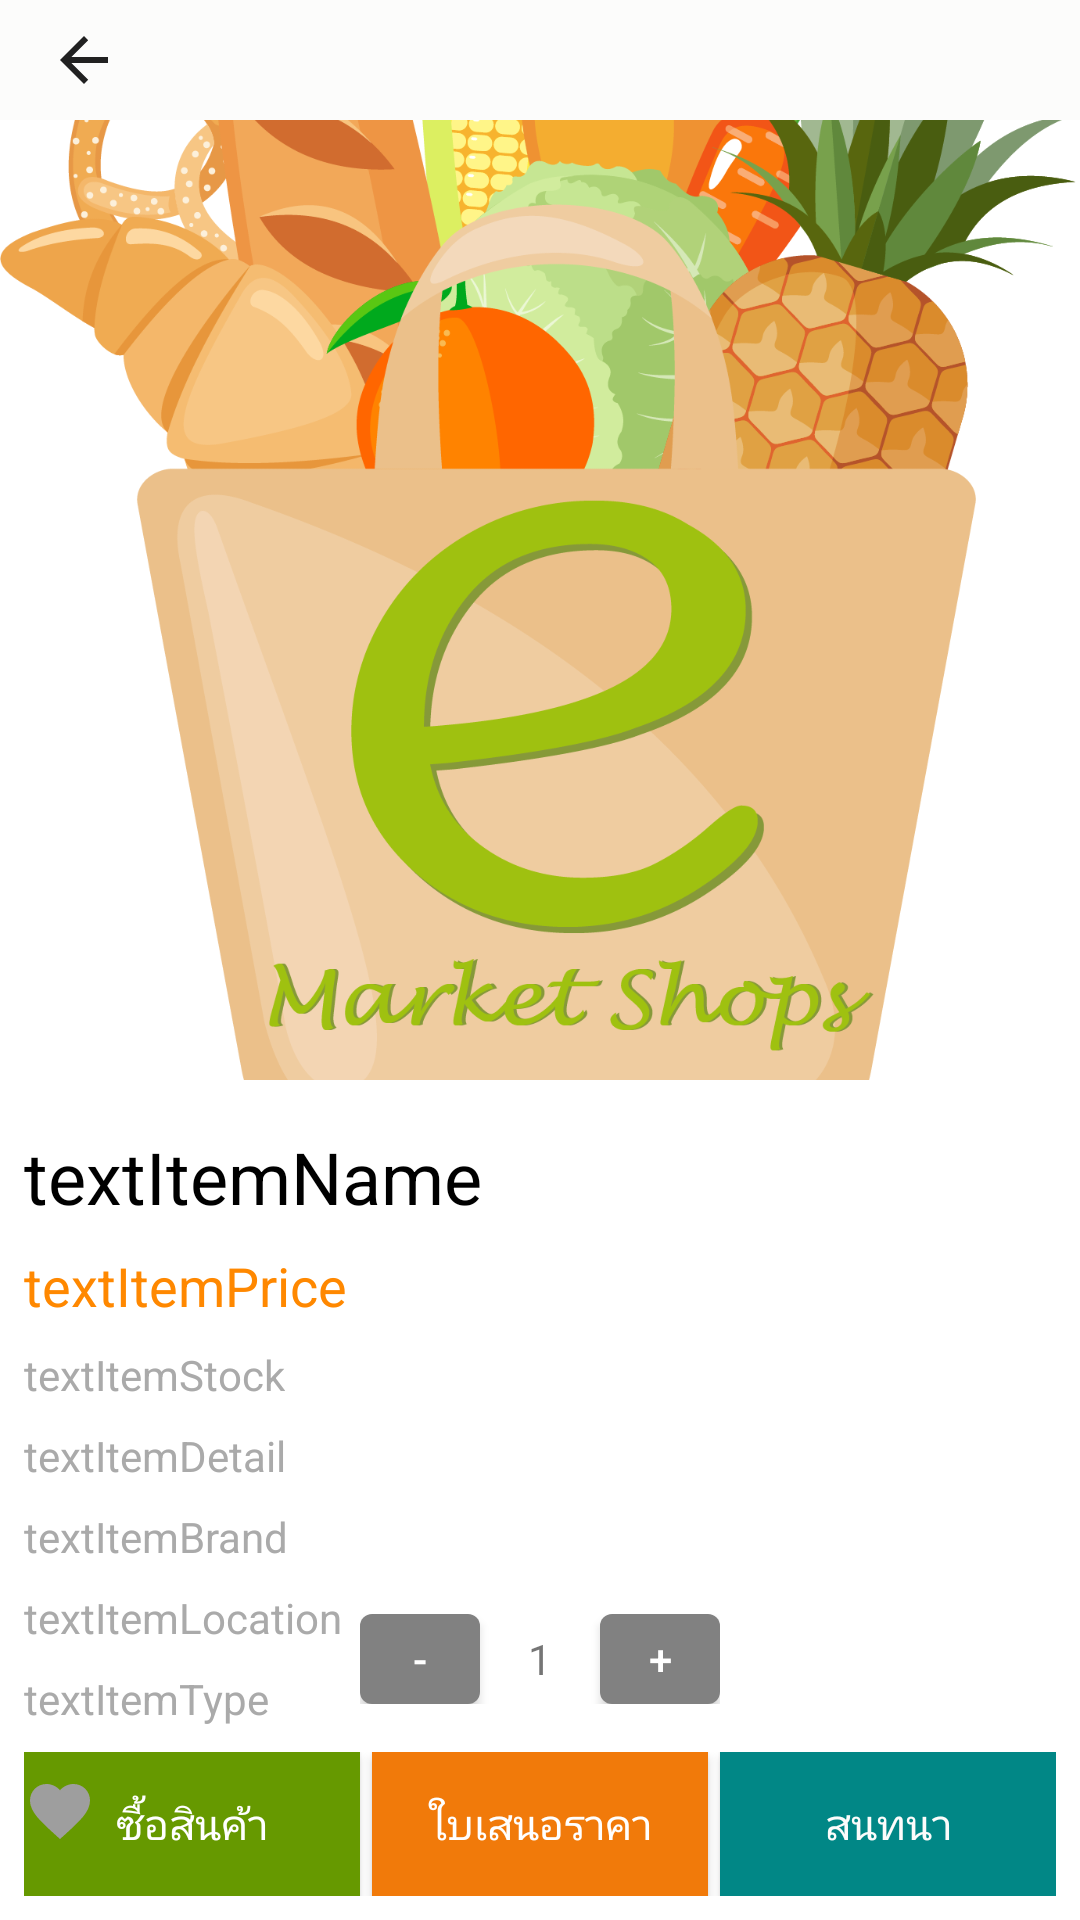

Produce the Android XML layout that renders to this screen, including the resource entries it uses.
<!-- AndroidManifest.xml: application theme AppTheme -->
<!-- res/layout/activity_item_detail.xml -->
<?xml version="1.0" encoding="utf-8"?>
<androidx.constraintlayout.widget.ConstraintLayout xmlns:android="http://schemas.android.com/apk/res/android"
    xmlns:app="http://schemas.android.com/apk/res-auto"
    xmlns:tools="http://schemas.android.com/tools"
    android:layout_width="match_parent"
    android:layout_height="match_parent"
    android:background="@color/cardview_light_background"
    tools:context=".Activity.ItemDetailActivity">

    <androidx.appcompat.widget.Toolbar
        android:id="@+id/toolbarItemDetail"
        android:layout_width="match_parent"
        android:layout_height="40dp"
        android:background="@color/with"
        android:minHeight="?attr/actionBarSize"
        android:theme="?attr/actionBarTheme"
        app:layout_constraintEnd_toEndOf="parent"
        app:layout_constraintStart_toStartOf="parent"
        app:layout_constraintTop_toTopOf="parent"
        app:navigationIcon="?attr/homeAsUpIndicator" />

    <ImageView
        android:id="@+id/imageViewitem"
        android:layout_width="0dp"
        android:layout_height="320dp"
        android:scaleType="centerCrop"
        app:layout_constraintEnd_toEndOf="parent"
        app:layout_constraintStart_toStartOf="parent"
        app:layout_constraintTop_toBottomOf="@+id/toolbarItemDetail"
        app:srcCompat="@drawable/emarket_logo" />

    <TextView
        android:id="@+id/textItemType"
        android:layout_width="wrap_content"
        android:layout_height="wrap_content"
        android:layout_marginStart="8dp"
        android:layout_marginTop="8dp"
        android:layout_marginEnd="8dp"
        android:text="textItemType"
        android:textColor="@android:color/darker_gray"
        android:textSize="14sp"
        app:layout_constraintEnd_toEndOf="parent"
        app:layout_constraintHorizontal_bias="0.0"
        app:layout_constraintStart_toStartOf="@+id/imageViewitem"
        app:layout_constraintTop_toBottomOf="@+id/textItemLocation" />

    <TextView
        android:id="@+id/textItemLocation"
        android:layout_width="wrap_content"
        android:layout_height="wrap_content"
        android:layout_marginStart="8dp"
        android:layout_marginTop="8dp"
        android:layout_marginEnd="8dp"
        android:text="textItemLocation"
        android:textColor="@android:color/darker_gray"
        android:textSize="14sp"
        app:layout_constraintEnd_toEndOf="parent"
        app:layout_constraintHorizontal_bias="0.0"
        app:layout_constraintStart_toStartOf="@+id/imageViewitem"
        app:layout_constraintTop_toBottomOf="@+id/textItemBrand" />

    <TextView
        android:id="@+id/textItemBrand"
        android:layout_width="wrap_content"
        android:layout_height="wrap_content"
        android:layout_marginStart="8dp"
        android:layout_marginTop="8dp"
        android:layout_marginEnd="8dp"
        android:text="textItemBrand"
        android:textColor="@android:color/darker_gray"
        android:textSize="14sp"
        app:layout_constraintEnd_toEndOf="parent"
        app:layout_constraintHorizontal_bias="0.0"
        app:layout_constraintStart_toStartOf="@+id/imageViewitem"
        app:layout_constraintTop_toBottomOf="@+id/textItemDetail" />

    <TextView
        android:id="@+id/textItemDetail"
        android:layout_width="wrap_content"
        android:layout_height="wrap_content"
        android:layout_marginStart="8dp"
        android:layout_marginTop="8dp"
        android:layout_marginEnd="8dp"
        android:text="textItemDetail"
        android:textColor="@android:color/darker_gray"
        android:textSize="14sp"
        app:layout_constraintEnd_toEndOf="parent"
        app:layout_constraintHorizontal_bias="0.0"
        app:layout_constraintStart_toStartOf="@+id/imageViewitem"
        app:layout_constraintTop_toBottomOf="@+id/textItemStock" />

    <TextView
        android:id="@+id/textItemStock"
        android:layout_width="wrap_content"
        android:layout_height="wrap_content"
        android:layout_marginStart="8dp"
        android:layout_marginTop="8dp"
        android:layout_marginEnd="8dp"
        android:text="textItemStock"
        android:textColor="@android:color/darker_gray"
        android:textSize="14sp"
        app:layout_constraintEnd_toEndOf="parent"
        app:layout_constraintHorizontal_bias="0.0"
        app:layout_constraintStart_toStartOf="@+id/imageViewitem"
        app:layout_constraintTop_toBottomOf="@+id/textItemPrice" />

    <androidx.cardview.widget.CardView
        android:id="@+id/imgSoldout"
        android:layout_width="200dp"
        android:layout_height="200dp"
        android:visibility="invisible"
        app:cardBackgroundColor="@color/cardview_dark_background"
        app:cardCornerRadius="100dp"
        app:layout_constraintBottom_toBottomOf="@+id/imageViewitem"
        app:layout_constraintEnd_toEndOf="@+id/imageViewitem"
        app:layout_constraintStart_toStartOf="@+id/imageViewitem"
        app:layout_constraintTop_toTopOf="@+id/imageViewitem">

        <RelativeLayout
            android:layout_width="match_parent"
            android:layout_height="wrap_content">

        </RelativeLayout>

        <TextView
            android:id="@+id/textView44"
            android:layout_width="match_parent"
            android:layout_height="match_parent"
            android:gravity="center"
            android:text="@string/txt_soldout"
            android:textAlignment="center"
            android:textColor="@color/with"
            android:textSize="24sp" />
    </androidx.cardview.widget.CardView>

    <TextView
        android:id="@+id/textItemName"
        android:layout_width="wrap_content"
        android:layout_height="wrap_content"
        android:layout_marginStart="8dp"
        android:layout_marginLeft="8dp"
        android:layout_marginTop="16dp"
        android:text="textItemName"
        android:textColor="@color/design_default_color_on_secondary"
        android:textSize="24sp"
        app:layout_constraintEnd_toEndOf="parent"
        app:layout_constraintHorizontal_bias="0.0"
        app:layout_constraintStart_toStartOf="@+id/imageViewitem"
        app:layout_constraintTop_toBottomOf="@+id/imageViewitem" />

    <TextView
        android:id="@+id/textItemPrice"
        android:layout_width="wrap_content"
        android:layout_height="wrap_content"
        android:layout_marginStart="8dp"
        android:layout_marginTop="8dp"
        android:layout_marginEnd="8dp"
        android:text="textItemPrice"
        android:textColor="@android:color/holo_orange_dark"
        android:textSize="18sp"
        app:layout_constraintEnd_toEndOf="parent"
        app:layout_constraintHorizontal_bias="0.0"
        app:layout_constraintStart_toStartOf="@+id/imageViewitem"
        app:layout_constraintTop_toBottomOf="@+id/textItemName" />

    <LinearLayout
        android:layout_width="120dp"
        android:layout_height="30dp"
        android:layout_marginStart="8dp"
        android:layout_marginEnd="8dp"
        android:layout_marginBottom="16dp"
        android:orientation="horizontal"
        app:layout_constraintBottom_toTopOf="@+id/linearLayout3"
        app:layout_constraintEnd_toEndOf="parent"
        app:layout_constraintStart_toStartOf="parent">

        <Button
            android:id="@+id/btnDetailQtyDown"
            android:layout_width="match_parent"
            android:layout_height="match_parent"
            android:layout_weight="1"
            android:background="@drawable/button_style4"
            android:text="-"
            android:textColor="@android:color/white" />

        <TextView
            android:id="@+id/textDetailItemQty"
            android:layout_width="match_parent"
            android:layout_height="wrap_content"
            android:layout_weight="1"
            android:gravity="center"
            android:text="1" />

        <Button
            android:id="@+id/btnDetailQtyUp"
            android:layout_width="match_parent"
            android:layout_height="match_parent"
            android:layout_weight="1"
            android:background="@drawable/button_style4"
            android:text="+"
            android:textColor="@android:color/white" />

    </LinearLayout>

    <LinearLayout
        android:id="@+id/linearLayout3"
        android:layout_width="0dp"
        android:layout_height="48dp"
        android:layout_marginStart="8dp"
        android:layout_marginEnd="8dp"
        android:layout_marginBottom="8dp"
        android:orientation="horizontal"
        app:layout_constraintBottom_toBottomOf="parent"
        app:layout_constraintEnd_toEndOf="parent"
        app:layout_constraintStart_toStartOf="parent">

        <Button
            android:id="@+id/btnAddtoCart"
            android:layout_width="wrap_content"
            android:layout_height="wrap_content"
            android:layout_marginRight="2dp"
            android:layout_weight="1"
            android:background="@android:color/holo_green_dark"
            android:text="@string/txt_buyItem"
            android:textColor="@android:color/white" />

        <Button
            android:id="@+id/btnQuota"
            android:layout_width="wrap_content"
            android:layout_height="wrap_content"
            android:layout_marginLeft="2dp"
            android:layout_marginRight="2dp"
            android:layout_weight="1"
            android:background="?android:attr/colorActivatedHighlight"
            android:text="@string/txt_btnquo"
            android:textColor="@android:color/white" />

        <Button
            android:id="@+id/btnChat"
            android:layout_width="wrap_content"
            android:layout_height="wrap_content"
            android:layout_marginLeft="2dp"
            android:layout_weight="1"
            android:background="@color/design_default_color_secondary_variant"
            android:text="@string/txt_btnchat"
            android:textColor="@color/with" />
    </LinearLayout>

    <ImageButton
        android:id="@+id/btnWishlist"
        android:layout_width="wrap_content"
        android:layout_height="wrap_content"
        android:layout_marginStart="8dp"
        android:layout_marginTop="16dp"
        android:background="@android:color/transparent"
        app:layout_constraintStart_toStartOf="parent"
        app:layout_constraintTop_toBottomOf="@+id/textItemType"
        app:srcCompat="@drawable/baseline_favorite_grey_500_24dp" />
</androidx.constraintlayout.widget.ConstraintLayout>
<!-- resources referenced by this layout -->
<resources>
  <color name="with">#FCFCFB</color>
  <!-- drawable baseline_favorite_grey_500_24dp (drawable) -->
  <?xml version="1.0" encoding="UTF-8" standalone="no"?>
  <vector xmlns:android="http://schemas.android.com/apk/res/android" android:height="24dp" android:tint="#9E9E9E" android:viewportHeight="24.0" android:viewportWidth="24.0" android:width="24dp">
      <path android:fillColor="@android:color/white" android:pathData="M12,21.35l-1.45,-1.32C5.4,15.36 2,12.28 2,8.5 2,5.42 4.42,3 7.5,3c1.74,0 3.41,0.81 4.5,2.09C13.09,3.81 14.76,3 16.5,3 19.58,3 22,5.42 22,8.5c0,3.78 -3.4,6.86 -8.55,11.54L12,21.35z"/>
  </vector>
  <!-- drawable button_style4 (drawable) -->
  <?xml version="1.0" encoding="utf-8"?>
  <selector xmlns:android="http://schemas.android.com/apk/res/android">
      <item >
          <shape android:shape="rectangle"  >
              <corners android:radius="4dip" />
              <stroke android:width="0dip" android:color="#6C6D6D" />
              <gradient android:angle="-90" android:startColor="#818181" android:endColor="#818181" />
          </shape>
      </item>
  </selector>
  <!-- drawable emarket_logo: png bitmap (drawable, 288218 bytes) -->
  <string name="txt_btnchat">สนทนา</string>
  <string name="txt_btnquo">ใบเสนอราคา</string>
  <string name="txt_buyItem">ซื้อสินค้า</string>
  <string name="txt_soldout">สินค้าหมด</string>
  <style name="AppTheme" parent="Theme.AppCompat.Light.NoActionBar">
          
          <item name="colorPrimary">@android:color/holo_green_light</item>
          <item name="colorPrimaryDark">@android:color/holo_green_light</item>
          <item name="colorAccent">@color/colorAccent</item>
      </style>
  <color name="colorAccent">#03DAC5</color>
</resources>
